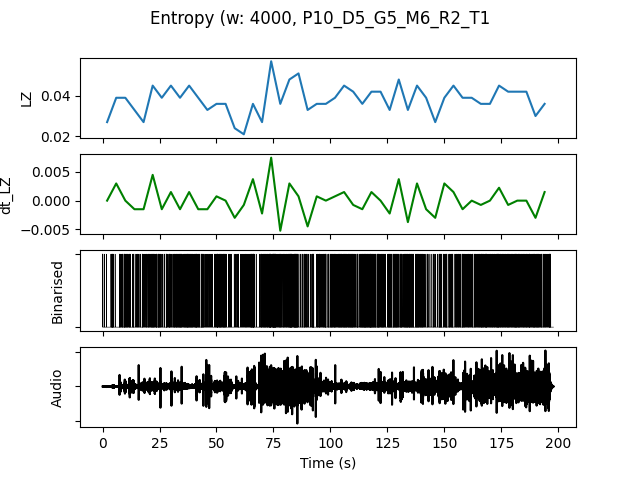

The data file committed next to this chart (first rows):
, t0, LZ, dt_LZ, IOI, nCounts
0.0, 0.0, 0.02692, 0.0, 2667, 6
4.0, 4.0, 0.03889, 0.002991, 1333, 12
8.0, 8.0, 0.03889, 0.0, 1000, 16
12.0, 12.0, 0.03291, -0.001496, 1455, 11
16.0, 16.0, 0.02692, -0.001496, 1455, 11
20.0, 20.0, 0.04487, 0.004487, 888.9, 18
24.0, 24.0, 0.03889, -0.001496, 1231, 13
28.0, 28.0, 0.04487, 0.001496, 941.2, 17
32.0, 32.0, 0.03889, -0.001496, 888.9, 18
36.0, 36.0, 0.04487, 0.001496, 800.0, 20
40.0, 40.0, 0.03889, -0.001496, 888.9, 18
44.0, 44.0, 0.03291, -0.001496, 1455, 11
48.0, 48.0, 0.0359, 0.0007479, 1000, 16
52.0, 52.0, 0.0359, 0.0, 1231, 13
56.0, 56.0, 0.02393, -0.002991, 2000, 8
60.0, 60.0, 0.02094, -0.0007479, 1600, 10
64.0, 64.0, 0.0359, 0.003739, 1000, 16
68.0, 68.0, 0.02692, -0.002244, 1231, 13
72.0, 72.0, 0.05684, 0.007479, 592.6, 27
76.0, 76.0, 0.0359, -0.005235, 1143, 14
80.0, 80.0, 0.04786, 0.002991, 800.0, 20
84.0, 84.0, 0.05085, 0.0007479, 888.9, 18
88.0, 88.0, 0.03291, -0.004487, 1333, 12
92.0, 92.0, 0.0359, 0.0007479, 1143, 14
96.0, 96.0, 0.0359, 0.0, 1143, 14
100.0, 100.0, 0.03889, 0.0007479, 1000, 16
104.0, 104.0, 0.04487, 0.001496, 842.1, 19
108.0, 108.0, 0.04188, -0.0007479, 842.1, 19
112.0, 112.0, 0.0359, -0.001496, 842.1, 19
116.0, 116.0, 0.04188, 0.001496, 727.3, 22
120.0, 120.0, 0.04188, 0.0, 888.9, 18
124.0, 124.0, 0.03291, -0.002244, 1143, 14
128.0, 128.0, 0.04786, 0.003739, 888.9, 18
132.0, 132.0, 0.03291, -0.003739, 842.1, 19
136.0, 136.0, 0.04487, 0.002991, 941.2, 17
140.0, 140.0, 0.03889, -0.001496, 1455, 11
144.0, 144.0, 0.02692, -0.002991, 1778, 9
148.0, 148.0, 0.03889, 0.002991, 1231, 13
152.0, 152.0, 0.04487, 0.001496, 1143, 14
156.0, 156.0, 0.03889, -0.001496, 1143, 14
160.0, 160.0, 0.03889, 0.0, 1143, 14
164.0, 164.0, 0.0359, -0.0007479, 1000, 16
168.0, 168.0, 0.0359, 0.0, 1000, 16
172.0, 172.0, 0.04487, 0.002244, 941.2, 17
176.0, 176.0, 0.04188, -0.0007479, 1000, 16
180.0, 180.0, 0.04188, 0.0, 888.9, 18
184.0, 184.0, 0.04188, 0.0, 941.2, 17
188.0, 188.0, 0.02991, -0.002991, 941.2, 17
192.0, 192.0, 0.0359, 0.001496, 1231, 13
